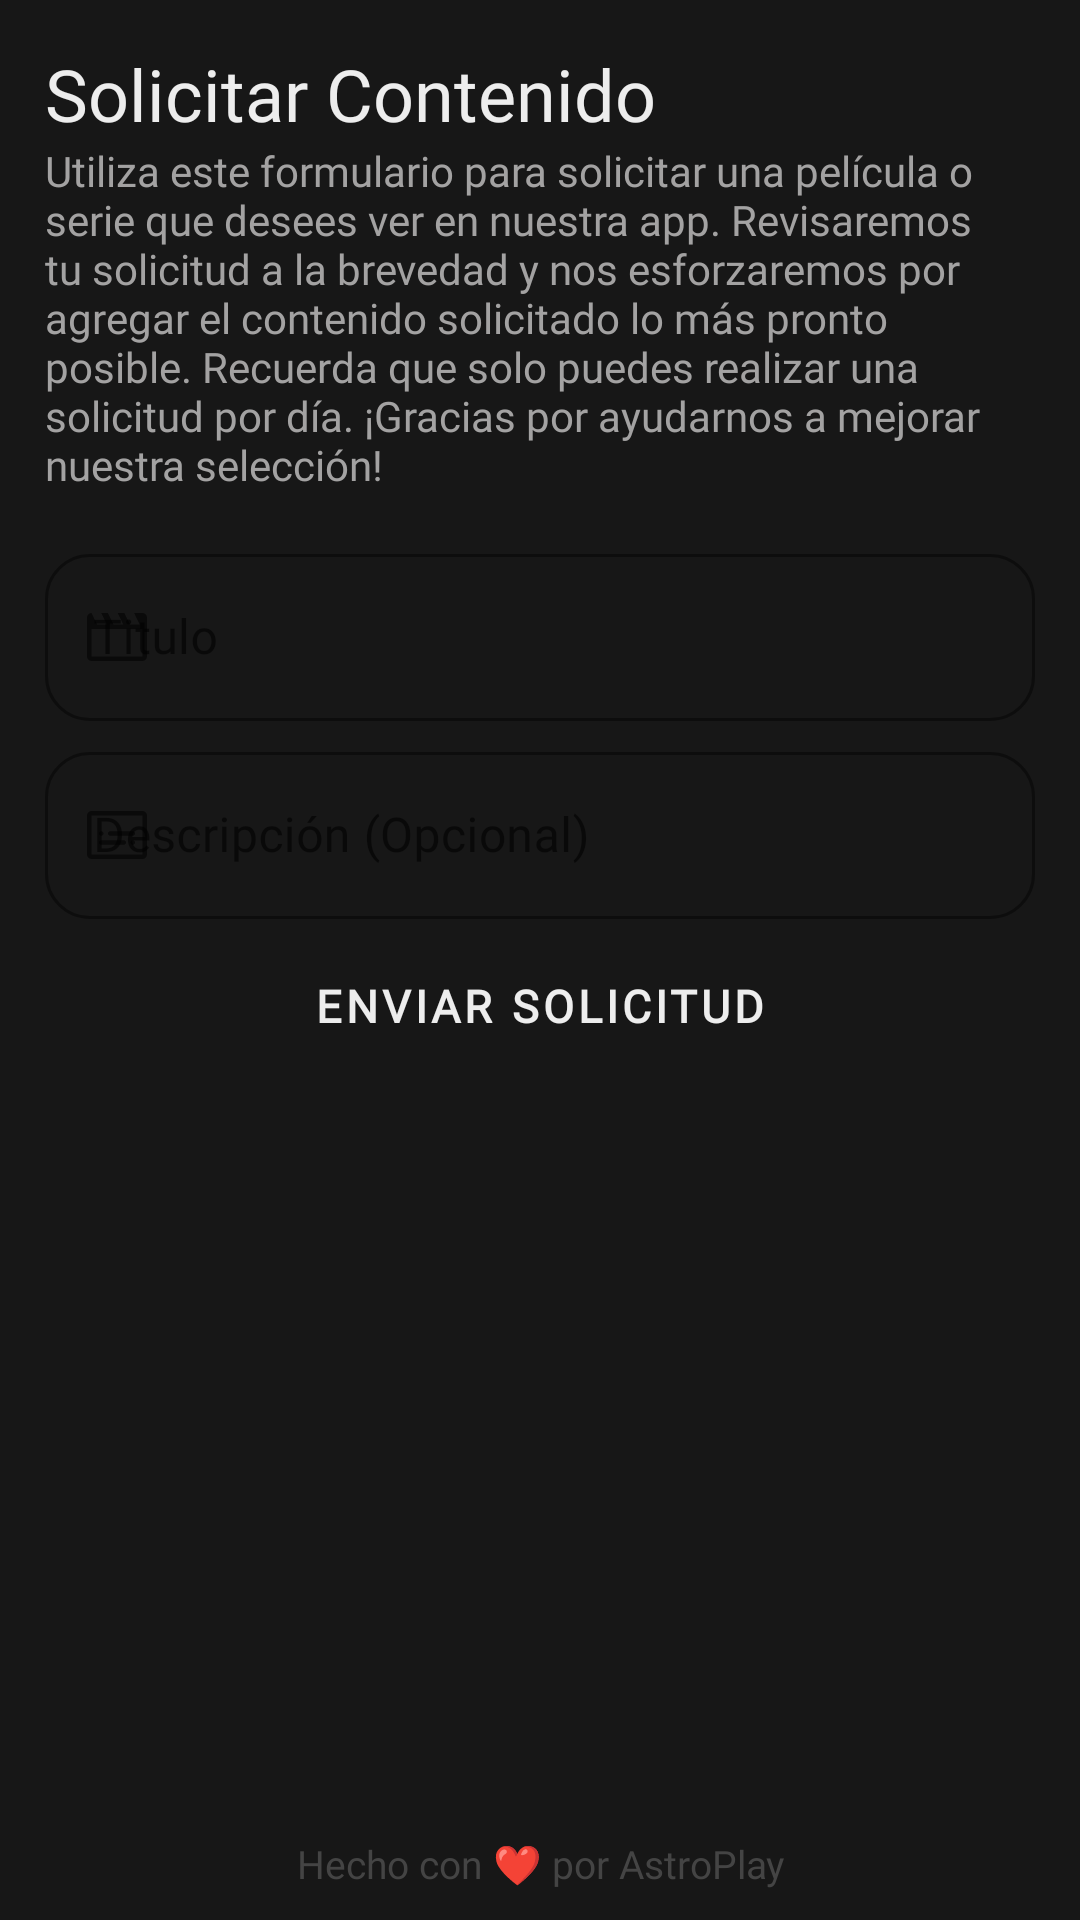

Here is an Android app screen rendered from its layout file. Give the layout XML and the strings, colors and styles it references.
<!-- AndroidManifest.xml: application theme Theme.AstroPlay -->
<!-- res/layout/activity_request.xml -->
<?xml version="1.0" encoding="utf-8"?>
<androidx.constraintlayout.widget.ConstraintLayout xmlns:android="http://schemas.android.com/apk/res/android"
    xmlns:app="http://schemas.android.com/apk/res-auto"
    xmlns:tools="http://schemas.android.com/tools"
    android:layout_width="match_parent"
    android:layout_height="match_parent"
    android:background="@color/palette_black"
    tools:context=".view.RequestActivity">

    <LinearLayout
        android:id="@+id/linearLayout"
        android:layout_width="0dp"
        android:layout_height="0dp"
        android:orientation="vertical"
        app:layout_constraintBottom_toBottomOf="parent"
        app:layout_constraintEnd_toEndOf="parent"
        app:layout_constraintStart_toStartOf="parent"
        app:layout_constraintTop_toTopOf="parent">
        <TextView
            android:id="@+id/requestTitle"
            android:layout_width="match_parent"
            android:layout_height="wrap_content"
            android:layout_marginTop="15dp"
            android:layout_marginStart="15dp"
            android:fontFamily="@font/poppins_bold"
            android:text="@string/request_movie"
            android:textColor="@color/palette_white"
            android:textSize="24sp"
            app:layout_constraintStart_toStartOf="parent"
            app:layout_constraintTop_toTopOf="parent" />
        <TextView
            android:id="@+id/txtCreateUser"
            android:text="@string/request_activity_info"
            android:layout_width="match_parent"
            android:layout_height="wrap_content"
            android:fontFamily="@font/poppins_medium"
            android:layout_gravity="center_horizontal"
            android:layout_marginHorizontal="15dp"
            android:textColor="@color/palette_white_down"
            app:layout_constraintEnd_toEndOf="parent"
            app:layout_constraintStart_toStartOf="parent"
            app:layout_constraintBottom_toBottomOf="parent"
            />
        <com.google.android.material.textfield.TextInputLayout
            android:layout_width="match_parent"
            android:layout_height="wrap_content"
            android:hint="@string/title_field"
            style="@style/Widget.MaterialComponents.TextInputLayout.OutlinedBox"
            app:hintTextColor="@color/palette_white"
            app:boxStrokeColor="@color/palette_white"
            app:placeholderTextColor="@color/palette_white"
            app:startIconDrawable="@drawable/ic_movie"
            app:boxCornerRadiusBottomEnd="15dp"
            app:boxCornerRadiusBottomStart="15dp"
            app:boxCornerRadiusTopEnd="15dp"
            app:boxCornerRadiusTopStart="15dp"
            android:layout_marginBottom="5dp"
            android:layout_marginTop="15dp"
            android:layout_marginHorizontal="15dp"
            >
            <com.google.android.material.textfield.TextInputEditText
                android:id="@+id/etTitle"
                android:layout_width="match_parent"
                android:fontFamily="@font/poppins"
                android:inputType="textCapSentences"
                android:layout_height="wrap_content"/>
        </com.google.android.material.textfield.TextInputLayout>

        <com.google.android.material.textfield.TextInputLayout
            android:layout_width="match_parent"
            android:layout_height="wrap_content"
            android:hint="@string/description_field"
            style="@style/Widget.MaterialComponents.TextInputLayout.OutlinedBox"
            app:hintTextColor="@color/palette_white"
            app:boxStrokeColor="@color/palette_white"
            app:placeholderTextColor="@color/palette_white"
            app:startIconDrawable="@drawable/ic_subtitles"
            app:boxCornerRadiusBottomEnd="15dp"
            app:boxCornerRadiusBottomStart="15dp"
            app:boxCornerRadiusTopEnd="15dp"
            app:boxCornerRadiusTopStart="15dp"
            android:layout_marginBottom="5dp"
            android:layout_marginHorizontal="15dp"
            >
            <com.google.android.material.textfield.TextInputEditText
                android:id="@+id/etDescription"
                android:layout_width="match_parent"
                android:fontFamily="@font/poppins"
                android:inputType="textCapSentences"
                android:layout_height="wrap_content"/>
        </com.google.android.material.textfield.TextInputLayout>

        <Button
            android:id="@+id/btnSubmit"
            style="@style/Widget.MaterialComponents.Button"
            android:layout_width="match_parent"
            android:layout_height="wrap_content"
            android:layout_gravity="center_horizontal"
            android:layout_marginBottom="10dp"
            android:layout_marginHorizontal="15dp"
            android:fontFamily="@font/poppins_bold"
            android:paddingVertical="12dp"
            android:text="@string/send_request"
            android:textColor="@color/palette_white"
            android:textSize="15sp"
            android:textStyle="bold"
            android:visibility="visible"
            app:backgroundTint="@color/palette_red"
            app:cornerRadius="10dp"
            app:iconTint="@color/palette_white"
            app:layout_constraintBottom_toTopOf="@+id/btnGoogle"
            app:layout_constraintEnd_toEndOf="parent"
            app:layout_constraintStart_toStartOf="parent" />

    </LinearLayout>

    <com.airbnb.lottie.LottieAnimationView
        android:id="@+id/loading"
        android:layout_width="150dp"
        android:layout_height="150dp"
        android:visibility="gone"
        app:lottie_rawRes="@raw/loading_space"
        app:lottie_autoPlay="true"
        app:lottie_loop="true"
        android:scaleType="fitXY"
        app:layout_constraintEnd_toEndOf="parent"
        app:layout_constraintStart_toStartOf="parent"
        app:layout_constraintTop_toTopOf="parent"
        app:layout_constraintBottom_toBottomOf="parent"
        />
    <TextView
        android:id="@+id/loveText"
        android:layout_width="match_parent"
        android:layout_height="wrap_content"
        app:layout_constraintEnd_toEndOf="parent"
        app:layout_constraintBottom_toBottomOf="parent"
        app:layout_constraintStart_toStartOf="parent"
        android:layout_marginBottom="10dp"
        android:gravity="center_horizontal"
        android:textSize="13sp"
        android:fontFamily="@font/poppins"
        android:textColor="@color/palette_gray"
        android:text="@string/love_message"
        />
</androidx.constraintlayout.widget.ConstraintLayout>
<!-- resources referenced by this layout -->
<resources>
  <color name="palette_black">#171717</color>
  <color name="palette_gray">#444444</color>
  <color name="palette_red">#DA0037</color>
  <color name="palette_white">#EDEDED</color>
  <color name="palette_white_down">#A3A2A2</color>
  <!-- drawable ic_movie (drawable) -->
  <vector xmlns:android="http://schemas.android.com/apk/res/android"
      android:width="24dp"
      android:height="24dp"
      android:viewportWidth="960"
      android:viewportHeight="960"
      android:tint="?attr/colorControlNormal">
    <path
        android:fillColor="@android:color/white"
        android:pathData="M140,160L214,312L344,312L270,160L359,160L433,312L563,312L489,160L578,160L652,312L782,312L708,160L820,160Q844,160 862,178Q880,196 880,220L880,740Q880,764 862,782Q844,800 820,800L140,800Q116,800 98,782Q80,764 80,740L80,220Q80,196 98,178Q116,160 140,160L140,160ZM140,372L140,740Q140,740 140,740Q140,740 140,740L820,740Q820,740 820,740Q820,740 820,740L820,372L140,372ZM140,372L140,372L140,740Q140,740 140,740Q140,740 140,740L140,740Q140,740 140,740Q140,740 140,740L140,372Z"/>
  </vector>
  <string name="description_field">Descripción (Opcional)</string>
  <string name="love_message">Hecho con ❤️ por AstroPlay</string>
  <string name="request_activity_info">Utiliza este formulario para solicitar una película o serie que desees ver en nuestra app. Revisaremos tu solicitud a la brevedad y nos esforzaremos por agregar el contenido solicitado lo más pronto posible. Recuerda que solo puedes realizar una solicitud por día. ¡Gracias por ayudarnos a mejorar nuestra selección!</string>
  <string name="request_movie">Solicitar Contenido</string>
  <string name="send_request">Enviar solicitud</string>
  <string name="title_field">Titulo</string>
  <style name="Theme.AstroPlay" parent="Theme.MaterialComponents.DayNight.NoActionBar">
          
          <item name="colorPrimary">@color/palette_white</item>
          <item name="colorPrimaryVariant">@color/palette_black</item>
          <item name="colorOnPrimary">@color/black</item>
          
          <item name="colorSecondary">@color/palette_red</item>
          <item name="colorSecondaryVariant">@color/teal_200</item>
          <item name="colorOnSecondary">@color/black</item>
          
          <item name="android:statusBarColor">?attr/colorPrimaryVariant</item>
          
      </style>
  <color name="black">#FF000000</color>
  <color name="teal_200">#FF03DAC5</color>
</resources>
